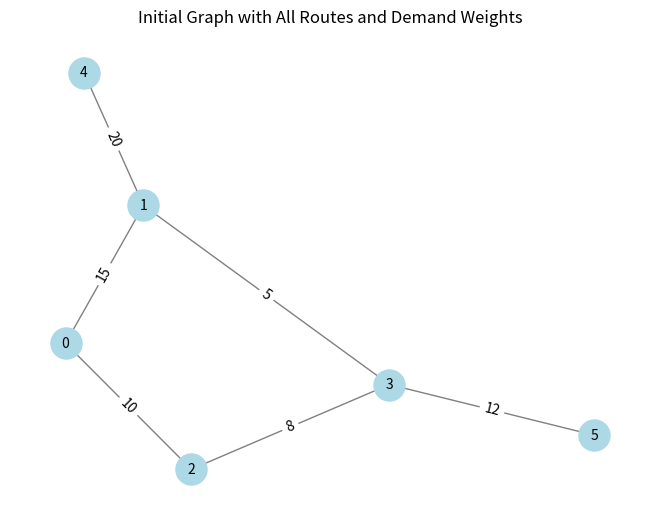
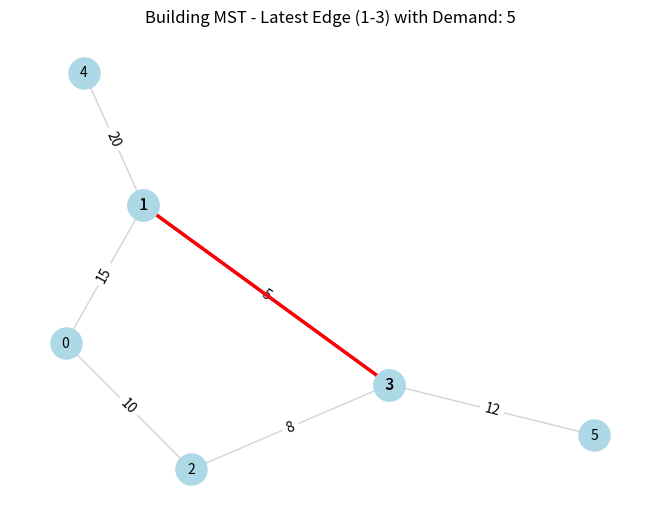
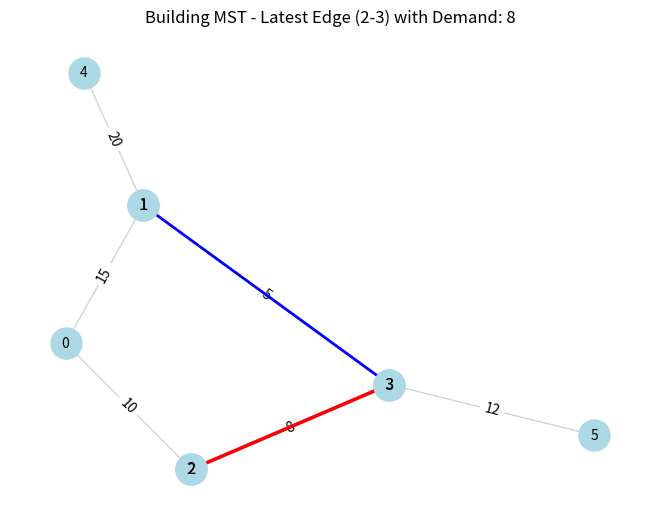
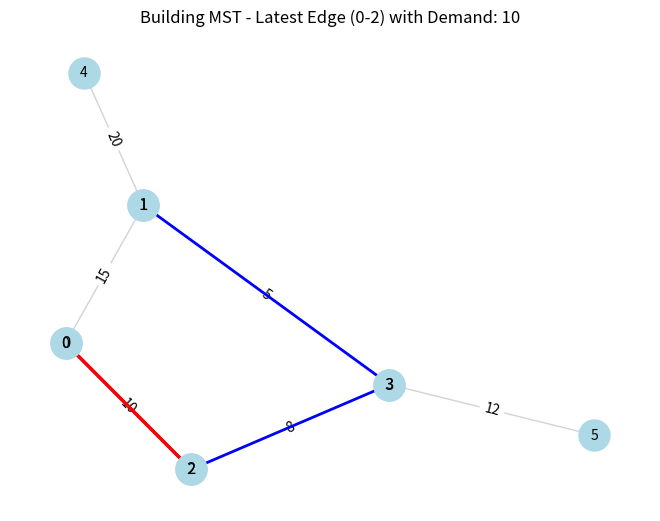
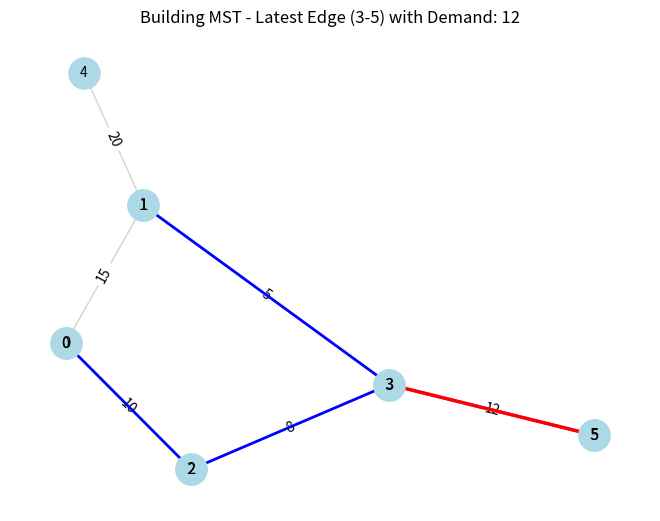
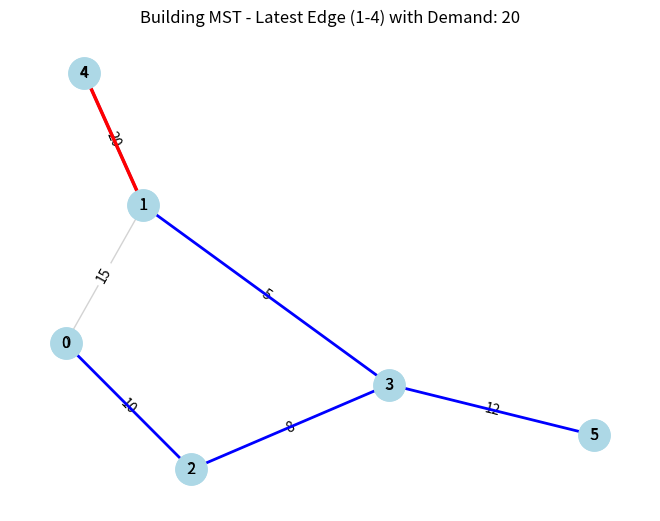
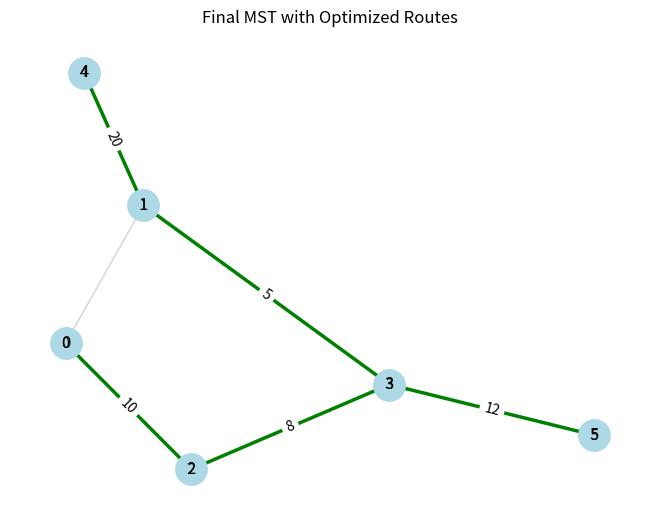

Write the Python code that produced these figures, in order.
#OptiFleet: Real-Time Fleet Optimistaion using Kruskal's MST
#purpose: Optimise urban transportation routes in high-demand
#Author: Kothuru Sai Mahidar

import matplotlib.pyplot as plt
import networkx as nx
import time


class UnionFind:
    """
    Union-Find Data Structure for managing disjoint sets in Kruskal's MST algorithm.
    Keeps track of connected components to avoid cycles in graph.
    """
    def __init__(self, n):
        self.parent = list(range(n))
        self.rank = [0] * n

    def find(self, node):
        """
        Find the root representative of the node, applying path compression.
        :param node: The node to find the root for.
        """
        if self.parent[node] != node:
            self.parent[node] = self.find(self.parent[node])
        return self.parent[node]

    def union(self, node1, node2):
        #Union two subsets into a single set.
        root1 = self.find(node1)
        root2 = self.find(node2)

        if root1 != root2:
            if self.rank[root1] > self.rank[root2]:
                self.parent[root2] = root1
            elif self.rank[root1] < self.rank[root2]:
                self.parent[root1] = root2
            else:
                self.parent[root2] = root1
                self.rank[root1] += 1


class KruskalMST:
    """
    Implementing  Kruskal's(MST) algorithm for route optimization.
    Using edges with weights that represent passenger demand to create an efficient spanning tree.
    """
    def __init__(self, vertices):
        self.V = vertices  # Total number of vertices (locations)
        self.edges = []  # Store edges as (start, end, weight) tuples

    def add_edge(self, start, end, weight):
        """
        :param start: Starting vertex of the edge.
        :param end: Ending vertex of the edge.
        :param weight: Weight (demand) of the edge.
        """
        self.edges.append((weight, start, end))

    def find_mst(self):
        """
        Execute Kruskal's algorithm to find the MST based on current edges.
        :return: List of edges in the MST.
        """
        self.edges.sort()  # Sort edges by weight (ascending)
        union_find = UnionFind(self.V)
        mst = []
        plt.ion()  # Turn on interactive plotting
        
        # Step 1: Display initial graph with all edges
        self.visualize_initial_graph()

        for weight, start, end in self.edges:
            if union_find.find(start) != union_find.find(end):
                union_find.union(start, end)
                mst.append((start, end, weight))
                self.visualize_step(mst, start, end, weight)
                time.sleep(1)  # Pause to visualize step-by-step
         

        # Step 3: Display final MST structure
        self.visualize_final_mst(mst)
        plt.ioff()
        plt.show()

        return mst


    def visualize_initial_graph(self):
        """Displays the initial graph with all edges and weights."""
        plt.clf()
        G = nx.Graph()
        for weight, u, v in self.edges:
            G.add_edge(u, v, weight=weight)

        pos = nx.spring_layout(G, seed=42)
        nx.draw(G, pos, with_labels=True, node_color='lightblue', node_size=500, font_size=10, edge_color='gray')
        labels = nx.get_edge_attributes(G, 'weight')
        nx.draw_networkx_edge_labels(G, pos, edge_labels=labels)
        plt.title("Initial Graph with All Routes and Demand Weights")
        plt.pause(2)

    def visualize_step(self, mst_edges, latest_start, latest_end, latest_weight):
        """Visualizes the MST after each edge addition with emphasis on the latest added edge."""
        plt.clf()
        G = nx.Graph()
        for weight, u, v in self.edges:
            G.add_edge(u, v, weight=weight)

        pos = nx.spring_layout(G, seed=42)
        nx.draw(G, pos, with_labels=True, node_color='lightblue', node_size=500, font_size=10, edge_color='lightgray')
        labels = nx.get_edge_attributes(G, 'weight')
        nx.draw_networkx_edge_labels(G, pos, edge_labels=labels)

        # Highlight MST edges in blue and the latest edge in red
        mst_graph = nx.Graph()
        for u, v, weight in mst_edges:
            mst_graph.add_edge(u, v, weight=weight)
        nx.draw(mst_graph, pos, with_labels=True, node_color='lightblue', edge_color='blue', width=2, node_size=500)

        # Highlight the latest edge in red
        nx.draw_networkx_edges(G, pos, edgelist=[(latest_start, latest_end)], edge_color='red', width=2.5)
        
        plt.title(f"Building MST - Latest Edge ({latest_start}-{latest_end}) with Demand: {latest_weight}")
        plt.pause(1)

    def visualize_final_mst(self, mst_edges):
        """Displays the final MST graph structure."""
        plt.clf()
        G = nx.Graph()
        for weight, u, v in self.edges:
            G.add_edge(u, v, weight=weight)

        pos = nx.spring_layout(G, seed=42)
        
        # Draw all edges in light gray
        nx.draw(G, pos, with_labels=True, node_color='lightblue', edge_color='lightgray', node_size=500, font_size=10)
        
        # Draw only MST edges in green
        mst_graph = nx.Graph()
        for u, v, weight in mst_edges:
            mst_graph.add_edge(u, v, weight=weight)
        
        nx.draw(mst_graph, pos, with_labels=True, node_color='lightblue', edge_color='green', width=2.5, node_size=500)
        labels = nx.get_edge_attributes(mst_graph, 'weight')
        nx.draw_networkx_edge_labels(mst_graph, pos, edge_labels=labels)

        plt.title("Final MST with Optimized Routes")
        plt.pause(2)


class OptiFleetData:
    """
    Data Manager for real-time passenger volumes, storing demand between locations.
    Adjusts weights of edges dynamically to reflect current demand.
    """
    def __init__(self):
        self.demand_data = {}

    def update_passenger_volume(self, start, end, volume):
        """
        Update or add passenger volume for a specific route.
        :param start: Starting location ID.
        :param end: Destination location ID.
        :param volume: Volume of passengers between the locations.
        """
        self.demand_data[(start, end)] = volume

    def get_edges_with_demand(self):
        """
        Convert demand data to edge format compatible with MST.
        :return: List of edges with updated demand weights.
        """
        return [(start, end, volume) for (start, end), volume in self.demand_data.items()]


class OptiFleet:
    #Core class for Optifleet intended to handle real-time data updates and route optimizations
    def __init__(self,vertices):
        self.vertices = vertices
        self.mst_solver = KruskalMST(vertices)
        self.data_manager = OptiFleetData()
    def update_passenger_data(self, start, end,volume):
        """
        update passenger volume between location and add as edge in MST
        :param start: Starting location ID
        :param end: Ending/Destinaion location ID
        :param volume: Passenger volume between start and end(weight for edges)
        """
        self.data_manager.update_passenger_volume(start, end, volume)
        self.mst_solver.add_edge(start, end, volume)

    def build_routes(self):
        """
        Build Optimal routes using MST based on current passenger_data
        :return: List of selected routes with demand between locations
        """
        edges = self.data_manager.get_edges_with_demand()
        for start, end, volume in edges:
            self.mst_solver.add_edge(start, end, volume)
        
        #find and return optimised routes
        mst_routes = self.mst_solver.find_mst()
        print("\nOptimal Routes (based on current demand):")
        for start, end, volume in mst_routes:
            print(f"Route from {start} to {end} with demand: {volume}")
        return mst_routes

# Main execution with user input
if __name__ == "__main__":
    print("Welcome to OptiFleet - Dynamic Fleet Optimization System\n")
     # Initialize the OptiFleet system for a network with 6 locations
    optifleet = OptiFleet(vertices=6)
    
    # Simulate updates to passenger demand between various locations
    optifleet.update_passenger_data(0, 1, 15)
    optifleet.update_passenger_data(0, 2, 10)
    optifleet.update_passenger_data(1, 3, 5)
    optifleet.update_passenger_data(1, 4, 20)
    optifleet.update_passenger_data(2, 3, 8)
    optifleet.update_passenger_data(3, 5, 12)

    # Generate the optimized routes based on real-time passenger data
    optifleet.build_routes()

    # #dynamic input
    # # Step 1: Define the number of locations with error handling
    # while True:
    #     try:
    #         vertices = int(input("Enter the number of locations (vertices): "))
    #         if vertices <= 0:
    #             raise ValueError("The number of locations must be a positive integer.")
    #         break
    #     except ValueError as e:
    #         print(f"Invalid input: {e}. Please try again.")

    # optifleet = OptiFleet(vertices=vertices)

    # # Step 2: Define the number of edges/routes with error handling
    # while True:
    #     try:
    #         num_edges = int(input("Enter the number of routes (edges) between locations: "))
    #         if num_edges <= 0:
    #             raise ValueError("The number of routes must be a positive integer.")
    #         break
    #     except ValueError as e:
    #         print(f"Invalid input: {e}. Please try again.")

    # # Step 3: Input passenger demand between locations for each route
    # print("\nEnter routes and their respective passenger volumes (demand):")
    # for i in range(num_edges):

        
    #     while True:
    #         try:
    #             start = int(input(f"\nRoute {i + 1} - Start Location (ID): "))
    #             end = int(input(f"Route {i + 1} - End Location (ID): "))
    #             volume = int(input(f"Route {i + 1} - Passenger Volume (demand): "))

    #             if start < 0 or end < 0:
    #                 raise ValueError("Location IDs must be non-negative integers.")
    #             if volume < 0:
    #                 raise ValueError("Passenger volume must be a non-negative integer.")

    #             optifleet.update_passenger_data(start, end, volume)
    #             break  # Exit the loop after successful input
    #         except ValueError as e:
    #             print(f"Invalid input: {e}. Please try again.")

    # Step 4: Build and display the optimized routes
   # optifleet.build_routes()
